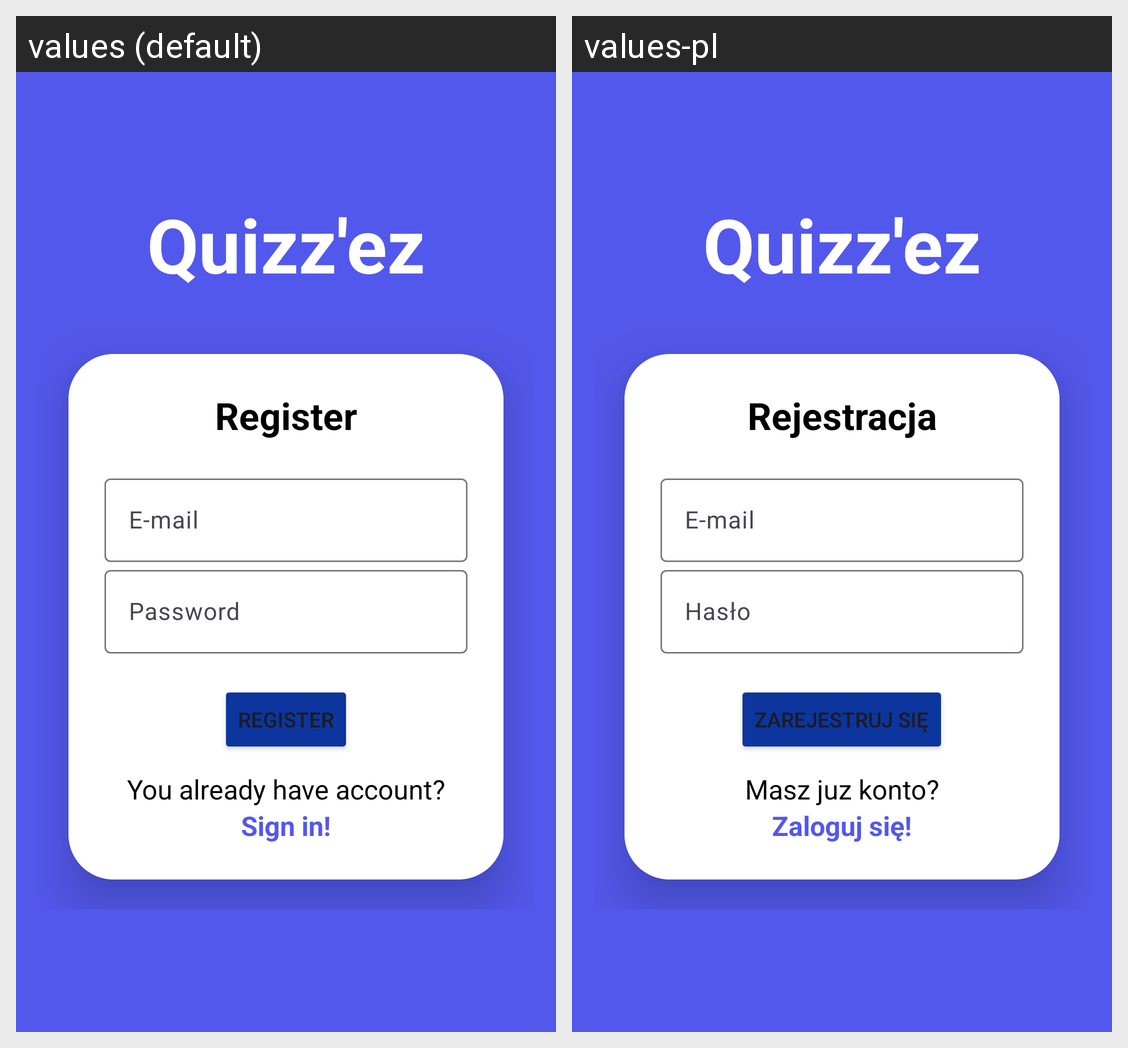

The Android screen above is rendered under two locales of the same app. Produce the string resources it draws, with the default and per-locale values.
Android screen res/layout/activity_registration.xml rendered under 2 locales, left to right: values (default), values-pl. Device: Nexus 5 (rendered at 1080×1920; each locale shown at half size, 540×960, under a caption strip naming it); theme Theme.Material3.Light.
Strings drawn on this screen, with the default value and each locale's value (text and hints the layout hard-codes, and strings that could not be matched under every locale, appear in the picture but are not listed):

register
  values: Register
  values-pl: Rejestracja

Email
  values: E-mail
  values-pl: E-mail

password
  values: Password
  values-pl: Hasło

register2
  values: Register
  values-pl: Zarejestruj się

register_text
  values: You already have account?
  values-pl: Masz juz konto?

login_now
  values: Sign in!
  values-pl: Zaloguj się!
